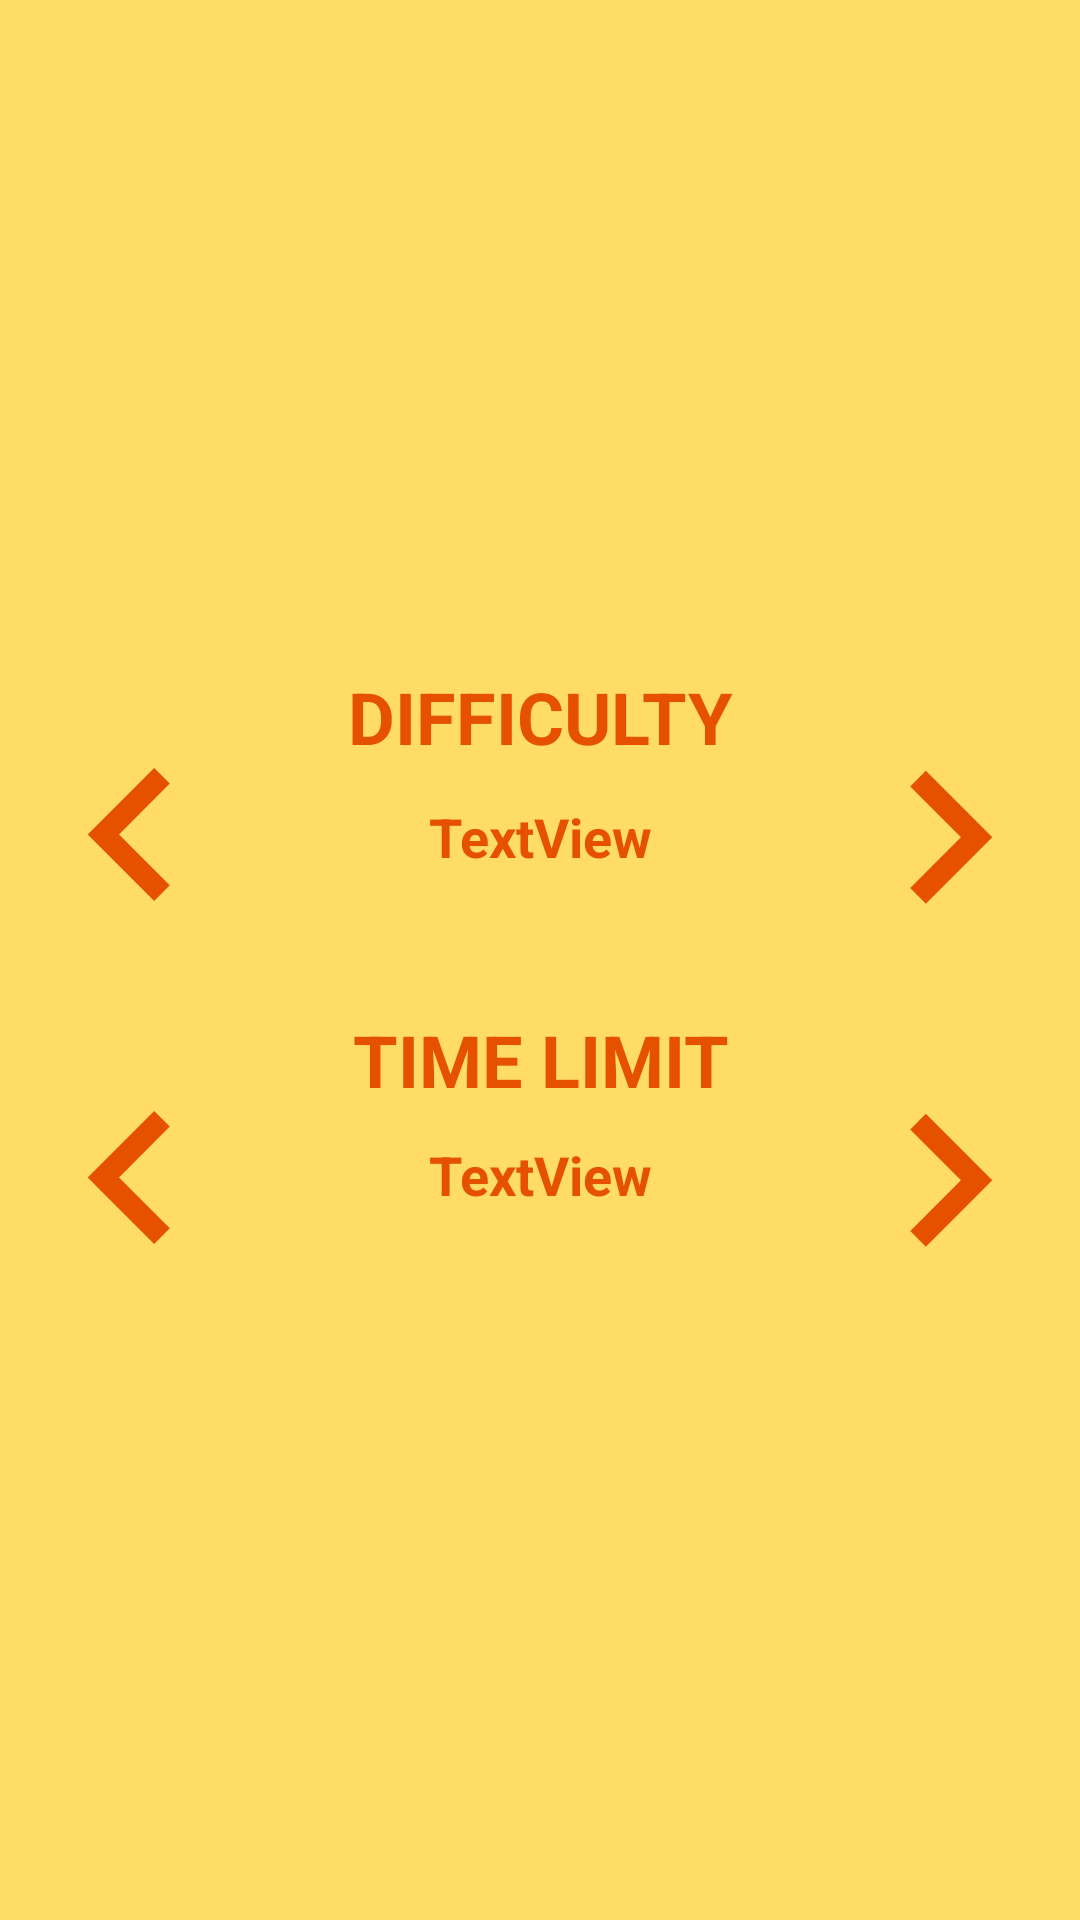

Reconstruct the res/layout file that produces this screen, plus the resources it refers to.
<!-- AndroidManifest.xml: application theme AppTheme -->
<!-- res/layout/activity_options.xml -->
<?xml version="1.0" encoding="utf-8"?>
<LinearLayout xmlns:android="http://schemas.android.com/apk/res/android"
    xmlns:app="http://schemas.android.com/apk/res-auto"
    xmlns:tools="http://schemas.android.com/tools"
    android:layout_width="match_parent"
    android:layout_height="match_parent"
    android:background="@color/colorBackground"
    android:gravity="center"
    android:orientation="vertical"
    tools:context=".MainActivity">

    <TextView
        android:id="@+id/textView2"
        android:layout_width="match_parent"
        android:layout_height="wrap_content"
        android:gravity="center"
        android:text="DIFFICULTY"
        android:textColor="@color/colorPrimary"
        android:textSize="24sp"
        android:textStyle="bold" />

    <LinearLayout
        android:layout_width="match_parent"
        android:layout_height="wrap_content"
        android:layout_marginLeft="20dp"
        android:layout_marginRight="20dp"
        android:gravity="center"
        android:orientation="horizontal">

        <Button
            android:id="@+id/btnLeft1"
            android:layout_width="wrap_content"
            android:layout_height="wrap_content"
            android:background="@drawable/ic_action_name"
            android:minWidth="48dip"
            android:onClick="btnLeft1" />

        <TextView
            android:id="@+id/tvDifficultyLevel"
            android:layout_width="0dp"
            android:layout_height="wrap_content"
            android:layout_weight="1"
            android:gravity="center"
            android:text="TextView"
            android:textColor="@color/colorPrimary"
            android:textSize="18sp"
            android:textStyle="bold" />

        <Button
            android:id="@+id/btnRight1"
            android:layout_width="wrap_content"
            android:layout_height="wrap_content"
            android:background="@drawable/ic_action_name_right"
            android:minWidth="48dip"
            android:onClick="btnRight1" />

    </LinearLayout>

    <TextView
        android:id="@+id/tvBest"
        android:layout_width="match_parent"
        android:layout_height="wrap_content"
        android:gravity="center"
        android:textColor="@color/colorPrimaryDark"
        android:textStyle="bold" />

    <TextView
        android:id="@+id/textView"
        android:layout_width="match_parent"
        android:layout_height="wrap_content"
        android:layout_marginTop="15dp"
        android:gravity="center"
        android:text="TIME LIMIT"
        android:textColor="@color/colorPrimary"
        android:textSize="24sp"
        android:textStyle="bold" />

    <LinearLayout
        android:layout_width="match_parent"
        android:layout_height="wrap_content"
        android:layout_marginLeft="20dp"
        android:layout_marginRight="20dp"
        android:orientation="horizontal">

        <Button
            android:id="@+id/btnLeft2"
            android:layout_width="wrap_content"
            android:layout_height="wrap_content"
            android:background="@drawable/ic_action_name"
            android:minWidth="48dip"
            android:onClick="btnLeft2" />

        <TextView
            android:id="@+id/tvTimeLimit"
            android:layout_width="wrap_content"
            android:layout_height="wrap_content"
            android:layout_weight="1"
            android:gravity="center"
            android:text="TextView"
            android:textColor="@color/colorPrimary"
            android:textSize="18sp"
            android:textStyle="bold" />

        <Button
            android:id="@+id/btnRight2"
            android:layout_width="wrap_content"
            android:layout_height="wrap_content"
            android:background="@drawable/ic_action_name_right"
            android:minWidth="48dip"
            android:onClick="btnRight2" />
    </LinearLayout>

</LinearLayout>
<!-- resources referenced by this layout -->
<resources>
  <color name="colorBackground">#FFDC67</color>
  <color name="colorPrimary">#E65100</color>
  <color name="colorPrimaryDark">#BF360C</color>
  <!-- drawable ic_action_name (drawable-anydpi) -->
  <vector xmlns:android="http://schemas.android.com/apk/res/android"
      android:width="48dp"
      android:height="48dp"
      android:viewportWidth="13"
      android:viewportHeight="13"
      android:tint="@color/colorPrimary">
    <group android:translateX="-5.5"
        android:translateY="-5.2291665">
        <path
            android:fillColor="#FF000000"
            android:pathData="M15.41,16.09l-4.58,-4.59 4.58,-4.59L14,5.5l-6,6 6,6z"/>
    </group>
  </vector>
  <!-- drawable ic_action_name_right (drawable-anydpi) -->
  <vector xmlns:android="http://schemas.android.com/apk/res/android"
      android:width="48dp"
      android:height="48dp"
      android:viewportWidth="13"
      android:viewportHeight="13"
      android:tint="@color/colorPrimary">
    <group android:translateX="-5.5"
        android:translateY="-5.2291665">
        <path
            android:fillColor="#FF000000"
            android:pathData="M8.59,16.34l4.58,-4.59 -4.58,-4.59L10,5.75l6,6 -6,6z"/>
    </group>
  </vector>
  <style name="AppTheme" parent="Theme.AppCompat.Light.DarkActionBar">
          
          <item name="colorPrimary">@color/colorPrimary</item>
          <item name="colorPrimaryDark">@color/colorPrimaryDark</item>
          <item name="colorAccent">@color/colorAccent</item>
      </style>
  <color name="colorAccent">#D81B60</color>
</resources>
